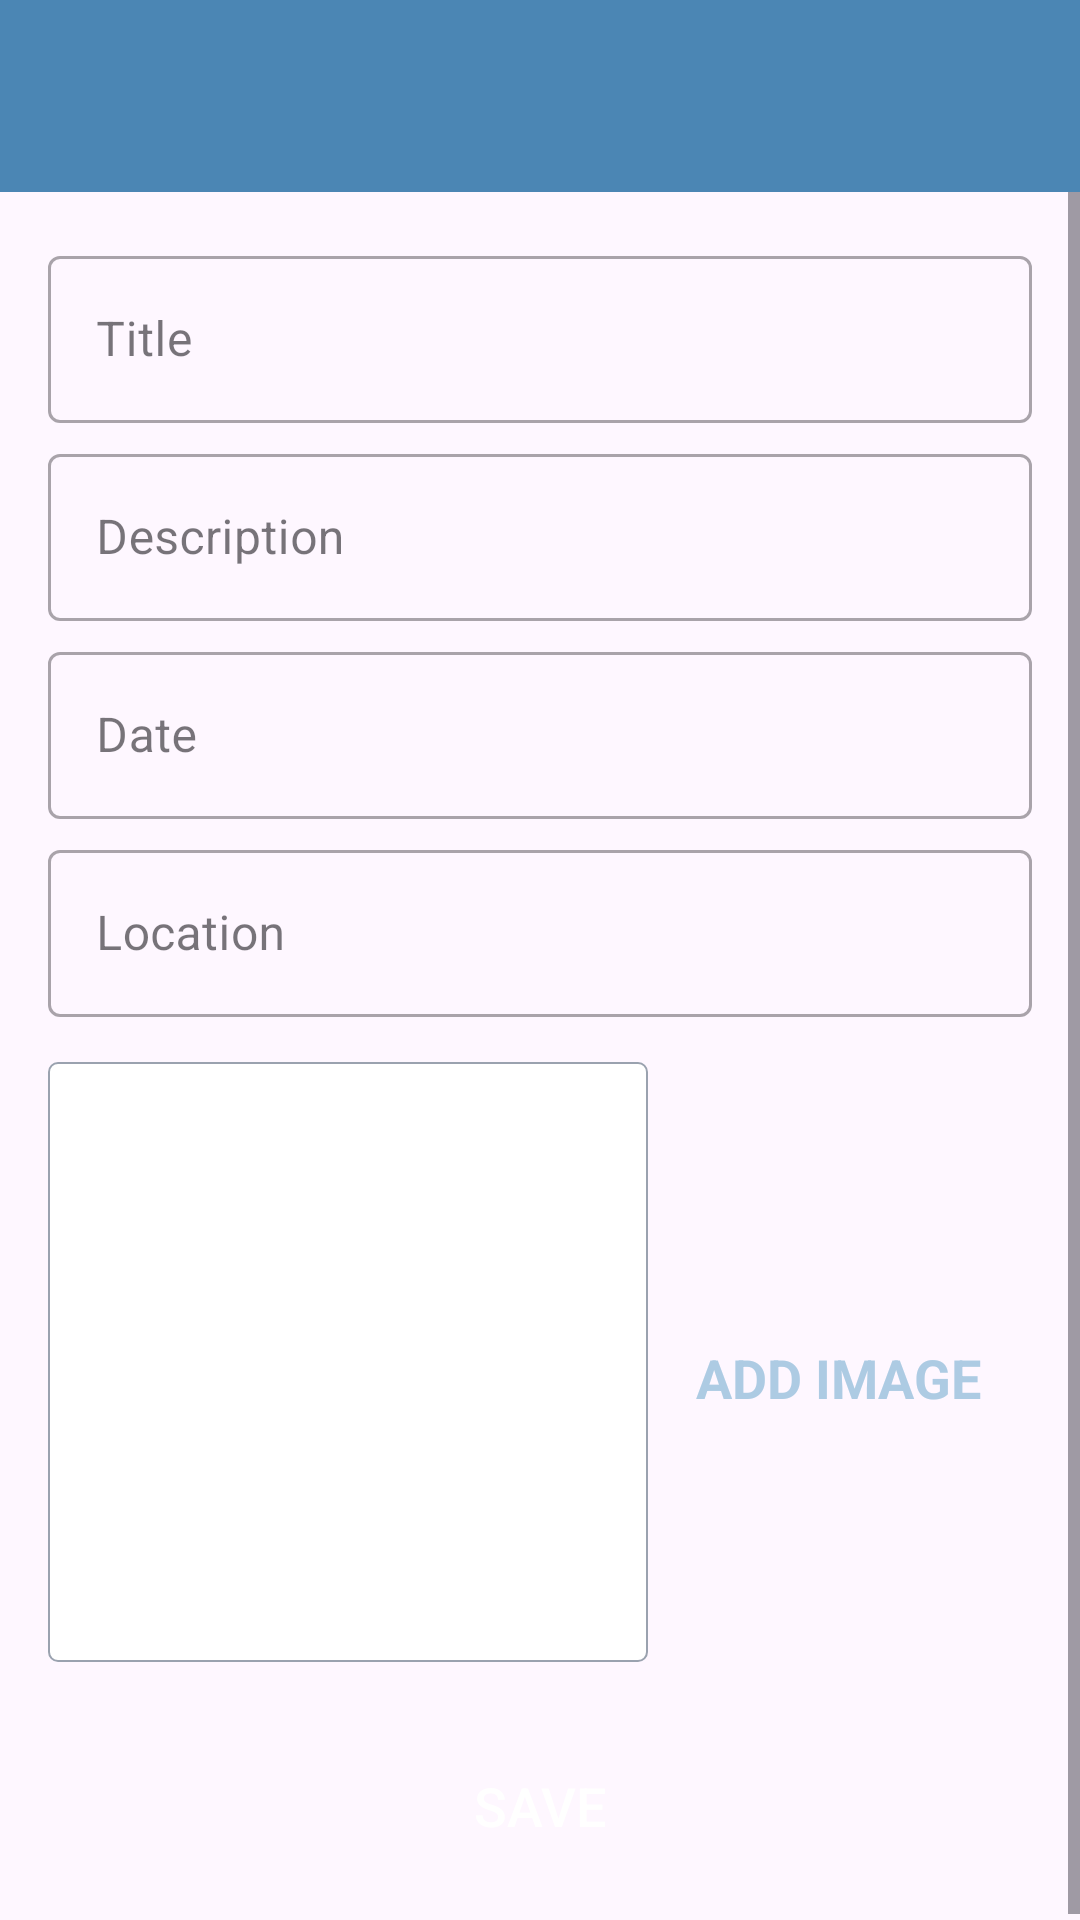

Here is an Android app screen rendered from its layout file. Give the layout XML and the strings, colors and styles it references.
<!-- AndroidManifest.xml: activity theme customNoActionBarTheme -->
<!-- res/layout/activity_add_happy.xml -->
<?xml version="1.0" encoding="utf-8"?>
<androidx.constraintlayout.widget.ConstraintLayout xmlns:android="http://schemas.android.com/apk/res/android"
    xmlns:app="http://schemas.android.com/apk/res-auto"
    xmlns:tools="http://schemas.android.com/tools"
    android:layout_width="match_parent"
    android:layout_height="match_parent"
    tools:context=".AddHappyActivity">

    <androidx.appcompat.widget.Toolbar
        android:id="@+id/toolBar_add_place"

        android:background="@color/colorPrimary"
        android:theme="@style/customToolbarStyle"
        android:layout_width="match_parent"
        android:layout_height="?attr/actionBarSize"

        app:layout_constraintEnd_toEndOf="parent"
        app:layout_constraintStart_toStartOf="parent"
        app:layout_constraintTop_toTopOf="parent"
        >
    </androidx.appcompat.widget.Toolbar>

    
    

    <ScrollView
        android:id="@+id/sv_main"
        android:layout_width="match_parent"
        android:layout_height="0dp"
        android:fillViewport="true"
        app:layout_constraintBottom_toBottomOf="parent"
        app:layout_constraintEnd_toEndOf="parent"
        app:layout_constraintStart_toStartOf="parent"
        app:layout_constraintTop_toBottomOf="@id/toolBar_add_place">

        <androidx.constraintlayout.widget.ConstraintLayout
            android:layout_width="match_parent"
            android:layout_height="wrap_content"
            android:padding="@dimen/main_content_padding">

            <com.google.android.material.textfield.TextInputLayout
                android:id="@+id/til_title"
                style="@style/Widget.MaterialComponents.TextInputLayout.OutlinedBox"
                android:layout_width="match_parent"
                android:layout_height="wrap_content"
                app:layout_constraintEnd_toEndOf="parent"
                app:layout_constraintStart_toStartOf="parent"
                app:layout_constraintTop_toTopOf="parent">

                <androidx.appcompat.widget.AppCompatEditText
                    android:id="@+id/et_title"
                    android:layout_width="match_parent"
                    android:layout_height="wrap_content"
                    android:hint="@string/edit_text_hint_title"
                    android:inputType="textCapWords"
                    android:textColor="@color/primary_text_color"
                    android:textColorHint="@color/secondary_text_color"
                    android:textSize="@dimen/edit_text_text_size" />
            </com.google.android.material.textfield.TextInputLayout>

            <com.google.android.material.textfield.TextInputLayout
                android:id="@+id/til_description"
                style="@style/Widget.MaterialComponents.TextInputLayout.OutlinedBox"
                android:layout_width="match_parent"
                android:layout_height="wrap_content"
                android:layout_marginTop="@dimen/add_screen_til_marginTop"
                app:layout_constraintEnd_toEndOf="parent"
                app:layout_constraintStart_toStartOf="parent"
                app:layout_constraintTop_toBottomOf="@+id/til_title">

                <androidx.appcompat.widget.AppCompatEditText
                    android:id="@+id/et_description"
                    android:layout_width="match_parent"
                    android:layout_height="wrap_content"
                    android:hint="@string/edit_text_hint_description"
                    android:inputType="textCapSentences"
                    android:textColor="@color/primary_text_color"
                    android:textColorHint="@color/secondary_text_color"
                    android:textSize="@dimen/edit_text_text_size"/>
            </com.google.android.material.textfield.TextInputLayout>

            <com.google.android.material.textfield.TextInputLayout
                android:id="@+id/til_date"
                style="@style/Widget.MaterialComponents.TextInputLayout.OutlinedBox"
                android:layout_width="match_parent"
                android:layout_height="wrap_content"
                android:layout_marginTop="@dimen/add_screen_til_marginTop"
                app:layout_constraintEnd_toEndOf="parent"
                app:layout_constraintStart_toStartOf="parent"
                app:layout_constraintTop_toBottomOf="@+id/til_description">

                <androidx.appcompat.widget.AppCompatEditText
                    android:id="@+id/et_date"
                    android:layout_width="match_parent"
                    android:layout_height="wrap_content"
                    android:hint="@string/edit_text_hint_date"
                    android:inputType="text"
                    android:textColor="@color/primary_text_color"
                    android:textColorHint="@color/secondary_text_color"
                    android:textSize="@dimen/edit_text_text_size" />
            </com.google.android.material.textfield.TextInputLayout>

            <com.google.android.material.textfield.TextInputLayout
                android:id="@+id/til_location"
                style="@style/Widget.MaterialComponents.TextInputLayout.OutlinedBox"
                android:layout_width="match_parent"
                android:layout_height="wrap_content"
                android:layout_marginTop="@dimen/add_screen_til_marginTop"
                app:layout_constraintEnd_toEndOf="parent"
                app:layout_constraintStart_toStartOf="parent"
                app:layout_constraintTop_toBottomOf="@+id/til_date">

                <androidx.appcompat.widget.AppCompatEditText
                    android:id="@+id/et_location"
                    android:layout_width="match_parent"
                    android:layout_height="wrap_content"
                    android:hint="@string/edit_text_hint_location"
                    android:inputType="text"
                    android:textColor="@color/primary_text_color"
                    android:textColorHint="@color/secondary_text_color"
                    android:textSize="@dimen/edit_text_text_size" />
            </com.google.android.material.textfield.TextInputLayout>

            <androidx.appcompat.widget.AppCompatImageView
                android:id="@+id/iv_place_image"
                android:layout_width="@dimen/add_screen_place_image_size"
                android:layout_height="@dimen/add_screen_place_image_size"
                android:layout_marginTop="@dimen/add_screen_place_image_marginTop"
                android:background="@drawable/shape_image_view_border"
                android:padding="@dimen/add_screen_place_image_padding"
                android:scaleType="centerCrop"
                android:src="@drawable/add_screen_image_placeholder"
                app:layout_constraintEnd_toEndOf="parent"
                app:layout_constraintHorizontal_bias="0.0"
                app:layout_constraintStart_toStartOf="parent"
                app:layout_constraintTop_toBottomOf="@+id/til_location" />

            <TextView
                android:id="@+id/tv_add_image"
                android:layout_width="wrap_content"
                android:layout_height="wrap_content"
                android:layout_marginTop="@dimen/add_screen_text_add_image_marginTop"
                android:background="?attr/selectableItemBackground"
                android:gravity="center"
                android:padding="@dimen/add_screen_text_add_image_padding"
                android:text="@string/text_add_image"
                android:textColor="@color/colorAccent"
                android:textSize="@dimen/add_screen_text_add_image_textSize"
                android:textStyle="bold"

                app:layout_constraintBottom_toTopOf="@+id/btn_save"
                app:layout_constraintEnd_toEndOf="parent"
                app:layout_constraintHorizontal_bias="0.45"
                app:layout_constraintStart_toEndOf="@+id/iv_place_image"
                app:layout_constraintTop_toBottomOf="@+id/til_location"
                app:layout_constraintVertical_bias="0.019" />

            <Button
                android:id="@+id/btn_save"
                android:layout_width="match_parent"
                android:layout_height="wrap_content"
                android:layout_gravity="center"
                android:layout_marginTop="@dimen/add_screen_btn_save_marginTop"
                android:background="@drawable/shape_button_rounded"
                android:gravity="center"
                android:paddingTop="@dimen/add_screen_btn_save_paddingTopBottom"
                android:paddingBottom="@dimen/add_screen_btn_save_paddingTopBottom"
                android:text="@string/btn_text_save"
                android:textColor="@color/white_color"
                android:textSize="@dimen/btn_text_size"
                app:layout_constraintEnd_toEndOf="parent"
                app:layout_constraintStart_toStartOf="parent"
                app:layout_constraintTop_toBottomOf="@+id/iv_place_image" />
        </androidx.constraintlayout.widget.ConstraintLayout>
    </ScrollView>
    

</androidx.constraintlayout.widget.ConstraintLayout>
<!-- resources referenced by this layout -->
<resources>
  <color name="colorAccent">#adcbe3</color>
  <color name="colorPrimary">#4b86b4</color>
  <color name="primary_text_color">#212121</color>
  <color name="secondary_text_color">#9AA2AF</color>
  <color name="white_color">#FFFFFF</color>
  <dimen name="add_screen_btn_save_marginTop">24dp</dimen>
  <dimen name="add_screen_btn_save_paddingTopBottom">8dp</dimen>
  <dimen name="add_screen_place_image_marginTop">15dp</dimen>
  <dimen name="add_screen_place_image_padding">2dp</dimen>
  <dimen name="add_screen_place_image_size">200dp</dimen>
  <dimen name="add_screen_text_add_image_marginTop">96dp</dimen>
  <dimen name="add_screen_text_add_image_padding">10dp</dimen>
  <dimen name="add_screen_text_add_image_textSize">18sp</dimen>
  <dimen name="add_screen_til_marginTop">5dp</dimen>
  <dimen name="btn_text_size">18sp</dimen>
  <dimen name="edit_text_text_size">16sp</dimen>
  <dimen name="main_content_padding">16dp</dimen>
  <!-- drawable shape_image_view_border (drawable) -->
  <?xml version="1.0" encoding="utf-8"?>
  <shape xmlns:android="http://schemas.android.com/apk/res/android"
      android:shape="rectangle">
  
      <stroke
          android:width="@dimen/image_border_stroke_size"
          android:color="@color/secondary_text_color" />
  
      <solid android:color="@color/white_color" />
  
      <corners android:radius="@dimen/add_place_image_shape_radius" />
  </shape>
  
  <string name="btn_text_save">SAVE</string>
  <string name="edit_text_hint_date">Date</string>
  <string name="edit_text_hint_description">Description</string>
  <string name="edit_text_hint_location">Location</string>
  <string name="edit_text_hint_title">Title</string>
  <string name="text_add_image">ADD IMAGE</string>
  <style name="customToolbarStyle">
          <item name="android:textColorPrimary">#FFFFFF</item>
          <item name="android:colorControlNormal">#FFFFFF</item>
      </style>
  <style name="customNoActionBarTheme" parent="Theme.Material3.Light.NoActionBar">
          <item name="android:statusBarColor">@color/colorPrimaryDark</item>
      </style>
  <dimen name="image_border_stroke_size">0.5dp</dimen>
  <dimen name="add_place_image_shape_radius">3dp</dimen>
  <color name="colorPrimaryDark">#2a4d69</color>
</resources>
